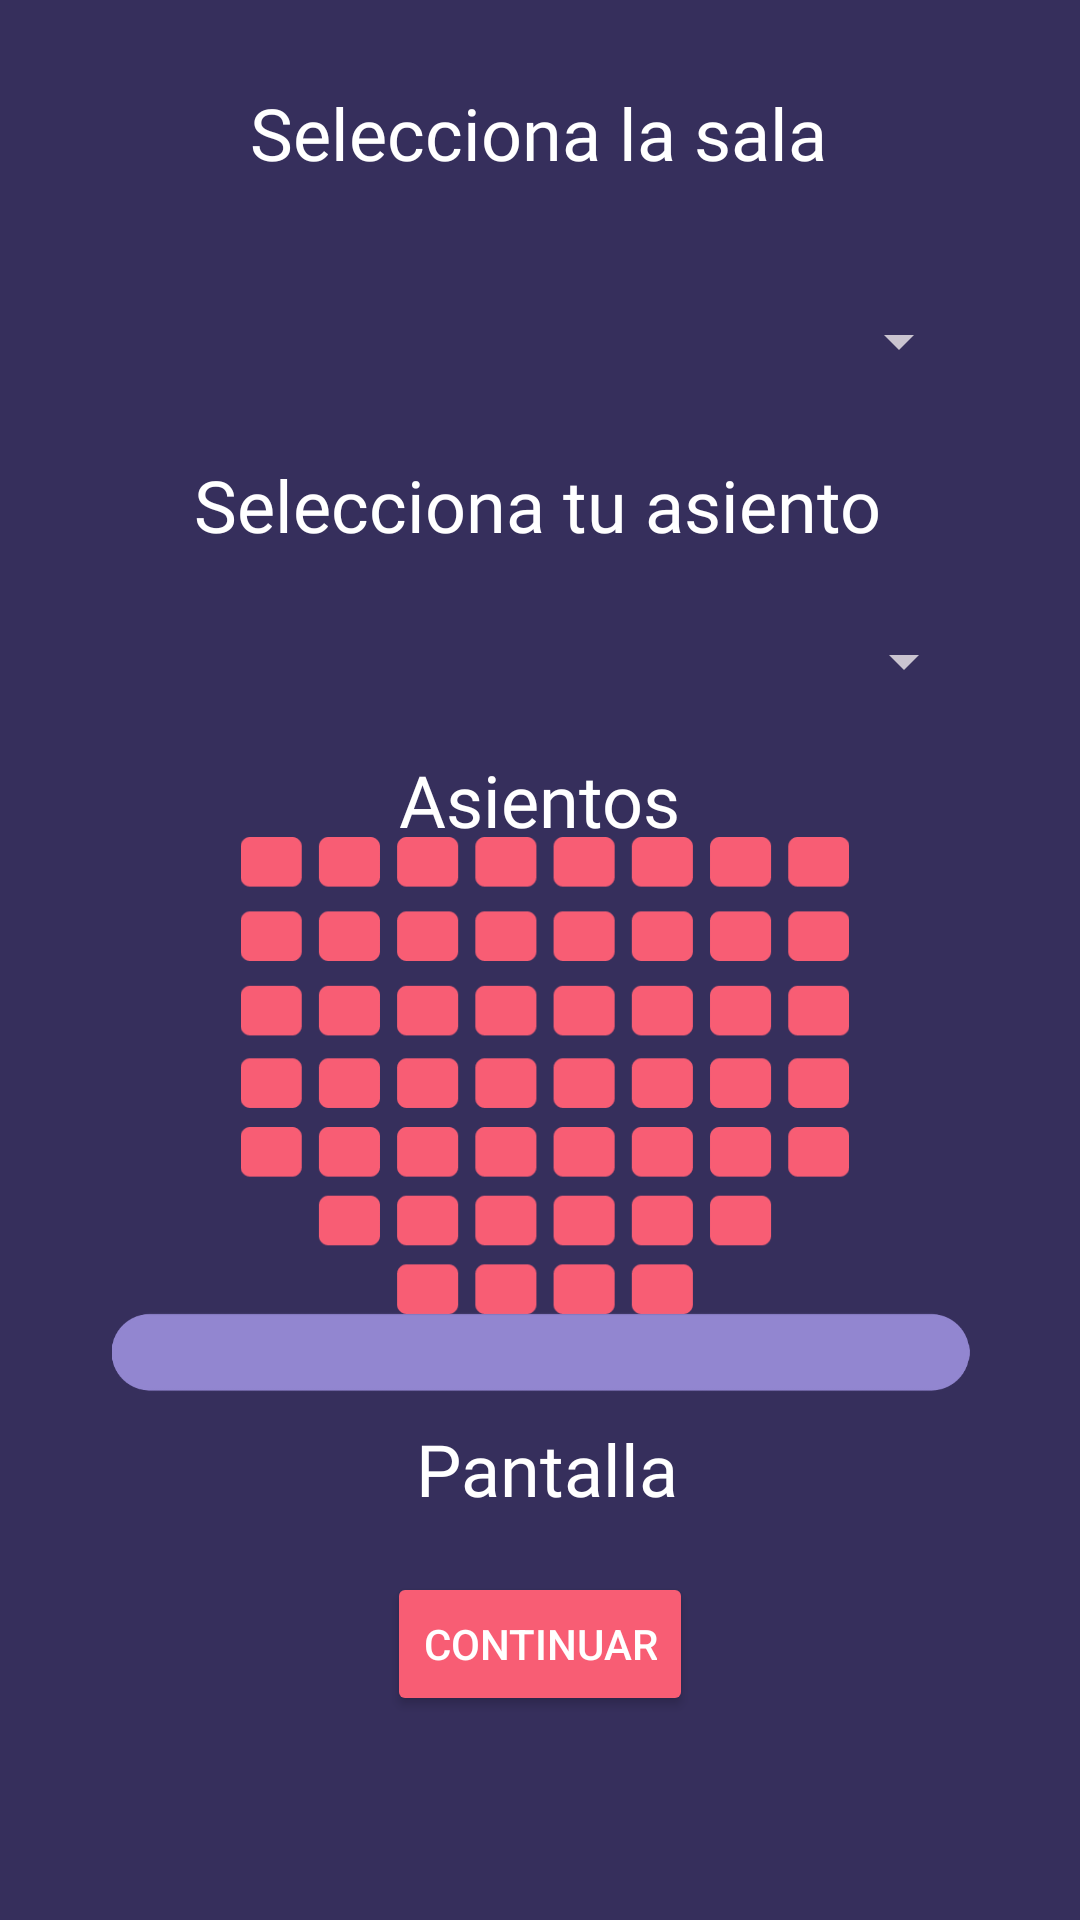

Here is an Android app screen rendered from its layout file. Give the layout XML and the strings, colors and styles it references.
<!-- AndroidManifest.xml: application theme Theme.Material3.Dark -->
<!-- res/layout/activity_seleccion_asientos.xml -->
<?xml version="1.0" encoding="utf-8"?>
<androidx.constraintlayout.widget.ConstraintLayout xmlns:android="http://schemas.android.com/apk/res/android"
    xmlns:app="http://schemas.android.com/apk/res-auto"
    xmlns:tools="http://schemas.android.com/tools"
    android:id="@+id/main"
    android:layout_width="match_parent"
    android:layout_height="match_parent"
    android:background="#362F5C"
    android:backgroundTint="#362F5C"
    tools:context=".activity_seleccion_asientos">

    <TextView
        android:id="@+id/textView2"
        android:layout_width="wrap_content"
        android:layout_height="wrap_content"
        android:fontFamily="@font/montserrat_medium"
        android:text="Selecciona tu asiento"
        android:textColor="#FFFFFF"
        android:textSize="24sp"
        app:layout_constraintBottom_toBottomOf="parent"
        app:layout_constraintEnd_toEndOf="parent"
        app:layout_constraintHorizontal_bias="0.496"
        app:layout_constraintStart_toStartOf="parent"
        app:layout_constraintTop_toTopOf="parent"
        app:layout_constraintVertical_bias="0.25" />

    <TextView
        android:id="@+id/textView4"
        android:layout_width="wrap_content"
        android:layout_height="wrap_content"
        android:fontFamily="@font/montserrat_medium"
        android:text="Asientos"
        android:textColor="#FFFFFF"
        android:textSize="24sp"
        app:layout_constraintBottom_toBottomOf="parent"
        app:layout_constraintEnd_toEndOf="parent"
        app:layout_constraintStart_toStartOf="parent"
        app:layout_constraintTop_toTopOf="parent"
        app:layout_constraintVertical_bias="0.412" />

    <TextView
        android:id="@+id/textView3"
        android:layout_width="wrap_content"
        android:layout_height="wrap_content"
        android:fontFamily="@font/montserrat_medium"
        android:text="Pantalla"
        android:textColor="#FFFFFF"
        android:textSize="24sp"
        app:layout_constraintBottom_toBottomOf="parent"
        app:layout_constraintEnd_toEndOf="parent"
        app:layout_constraintHorizontal_bias="0.509"
        app:layout_constraintStart_toStartOf="parent"
        app:layout_constraintTop_toTopOf="parent"
        app:layout_constraintVertical_bias="0.779" />

    <TextView
        android:id="@+id/textView7"
        android:layout_width="wrap_content"
        android:layout_height="wrap_content"
        android:layout_marginTop="28dp"
        android:fontFamily="@font/montserrat_medium"
        android:text="Selecciona la sala"
        android:textColor="#FFFFFF"
        android:textSize="24sp"
        app:layout_constraintEnd_toEndOf="parent"
        app:layout_constraintHorizontal_bias="0.497"
        app:layout_constraintStart_toStartOf="parent"
        app:layout_constraintTop_toTopOf="parent" />

    <Spinner
        android:id="@+id/spSeleccionarSala"
        android:layout_width="288dp"
        android:layout_height="26dp"
        app:layout_constraintBottom_toBottomOf="parent"
        app:layout_constraintEnd_toEndOf="parent"
        app:layout_constraintHorizontal_bias="0.495"
        app:layout_constraintStart_toStartOf="parent"
        app:layout_constraintTop_toTopOf="parent"
        app:layout_constraintVertical_bias="0.164" />

    <Spinner
        android:id="@+id/spSeleccionarAsientos"
        android:layout_width="290dp"
        android:layout_height="32dp"
        app:layout_constraintBottom_toBottomOf="parent"
        app:layout_constraintEnd_toEndOf="parent"
        app:layout_constraintHorizontal_bias="0.504"
        app:layout_constraintStart_toStartOf="parent"
        app:layout_constraintTop_toTopOf="parent"
        app:layout_constraintVertical_bias="0.336" />

    <ImageView
        android:id="@+id/imageView3"
        android:layout_width="220dp"
        android:layout_height="159dp"
        app:layout_constraintBottom_toBottomOf="parent"
        app:layout_constraintEnd_toEndOf="parent"
        app:layout_constraintHorizontal_bias="0.513"
        app:layout_constraintStart_toStartOf="parent"
        app:layout_constraintTop_toTopOf="parent"
        app:layout_constraintVertical_bias="0.58"
        app:srcCompat="@drawable/asientos" />

    <Button
        android:id="@+id/btnContinuarAlPago"
        android:layout_width="wrap_content"
        android:layout_height="wrap_content"
        android:backgroundTint="#F85D74"
        android:text="Continuar"
        android:textColor="#FFFFFF"
        app:layout_constraintBottom_toBottomOf="parent"
        app:layout_constraintEnd_toEndOf="parent"
        app:layout_constraintStart_toStartOf="parent"
        app:layout_constraintTop_toTopOf="parent"
        app:layout_constraintVertical_bias="0.885" />

    <ImageView
        android:id="@+id/imgAtrasSalas"
        android:layout_width="40dp"
        android:layout_height="36dp"
        app:layout_constraintBottom_toBottomOf="parent"
        app:layout_constraintEnd_toEndOf="parent"
        app:layout_constraintHorizontal_bias="0.041"
        app:layout_constraintStart_toStartOf="parent"
        app:layout_constraintTop_toTopOf="parent"
        app:layout_constraintVertical_bias="0.039"
        app:srcCompat="@drawable/baseline_keyboard_arrow_left_24" />

    <ImageView
        android:id="@+id/imageView5"
        android:layout_width="325dp"
        android:layout_height="143dp"
        app:tint="#9286D0"
        app:layout_constraintBottom_toBottomOf="parent"
        app:layout_constraintEnd_toEndOf="parent"
        app:layout_constraintStart_toStartOf="parent"
        app:layout_constraintTop_toTopOf="parent"
        app:layout_constraintVertical_bias="0.763"
        app:srcCompat="@drawable/screen" />

</androidx.constraintlayout.widget.ConstraintLayout>
<!-- resources referenced by this layout -->
<resources>
  <!-- drawable asientos: png bitmap (drawable, 20708 bytes) -->
  <!-- drawable screen: png bitmap (drawable, 21687 bytes) -->
</resources>
